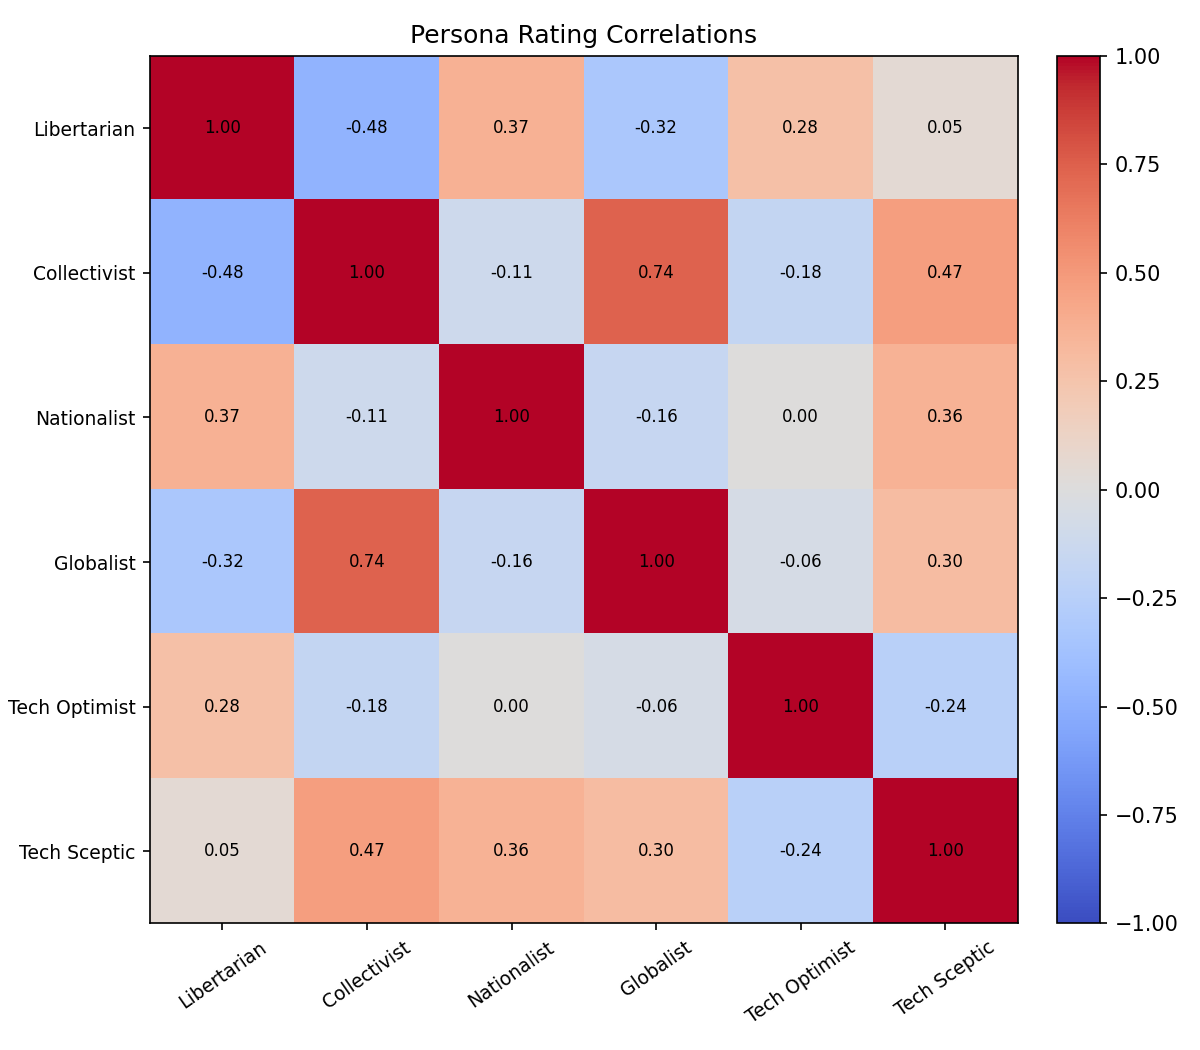

The table this chart was drawn from, first rows:
persona_a_id, persona_a_name, persona_b_id, persona_b_name, correlation
1, Libertarian, 2, Collectivist, -0.476
1, Libertarian, 5, Nationalist, 0.372
1, Libertarian, 6, Globalist, -0.322
1, Libertarian, 7, Tech Optimist, 0.279
1, Libertarian, 8, Tech Sceptic, 0.054
2, Collectivist, 5, Nationalist, -0.114
2, Collectivist, 6, Globalist, 0.740
2, Collectivist, 7, Tech Optimist, -0.179
2, Collectivist, 8, Tech Sceptic, 0.474
5, Nationalist, 6, Globalist, -0.164
5, Nationalist, 7, Tech Optimist, 0.002
5, Nationalist, 8, Tech Sceptic, 0.365
6, Globalist, 7, Tech Optimist, -0.061
6, Globalist, 8, Tech Sceptic, 0.304
7, Tech Optimist, 8, Tech Sceptic, -0.236
